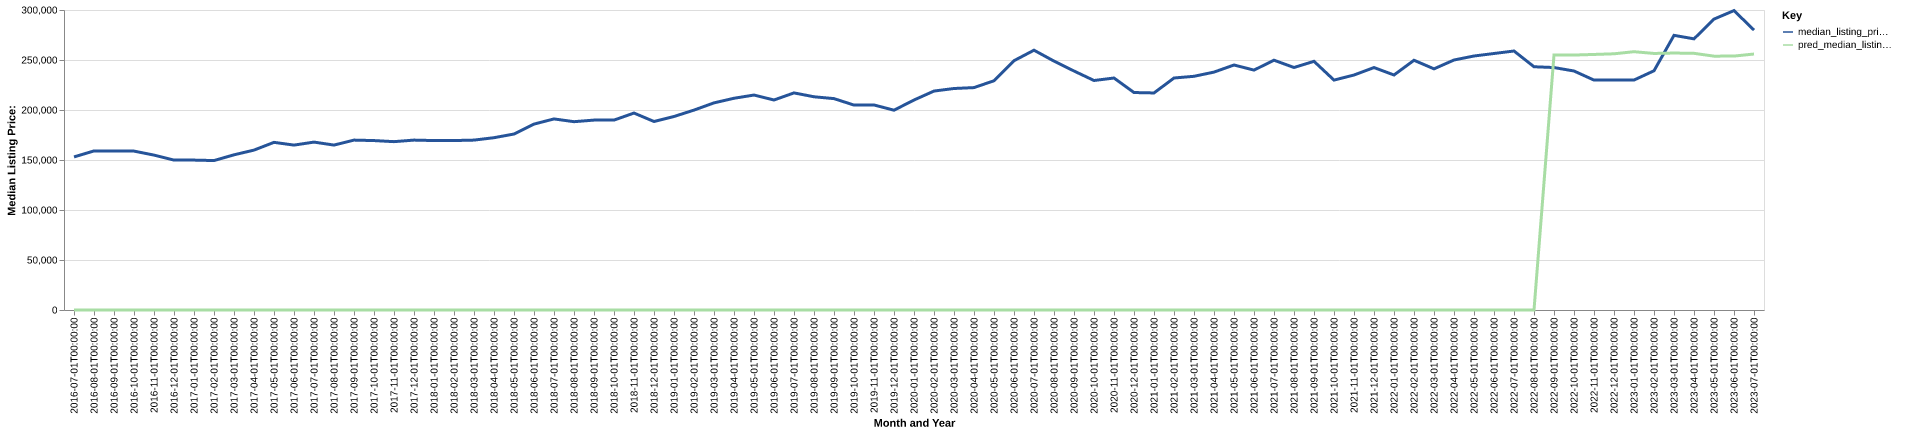

Values plotted in this chart, from the file beside it:
date, time_idx, median_listing_price, thirty_year_interest_rate_five, month, county_name, active_listing_count, median_days_on_market, pred_median_listing_price, month_year
2016-07-01, 0, 153075, 3.72, 7, schenectady, ny, 891.0, 72.0, 0, Jul-2016
2016-08-01, 1, 159075, 3.73, 8, schenectady, ny, 900.0, 78.0, 0, Aug-2016
2016-09-01, 2, 159000, 3.66, 9, schenectady, ny, 879.0, 80.0, 0, Sep-2016
2016-10-01, 3, 158900, 3.64, 10, schenectady, ny, 875.0, 78.0, 0, Oct-2016
2016-11-01, 4, 154900, 3.66, 11, schenectady, ny, 826.0, 83.0, 0, Nov-2016
2016-12-01, 5, 149900, 3.48, 12, schenectady, ny, 753.0, 85.0, 0, Dec-2016
2017-01-01, 6, 149900, 3.45, 1, schenectady, ny, 666.0, 92.0, 0, Jan-2017
2017-02-01, 7, 149450, 3.5, 2, schenectady, ny, 635.0, 95.0, 0, Feb-2017
2017-03-01, 8, 155175, 3.52, 3, schenectady, ny, 619.0, 78.0, 0, Mar-2017
2017-04-01, 9, 159900, 4.03, 4, schenectady, ny, 611.0, 67.0, 0, Apr-2017
2017-05-01, 10, 167650, 4.32, 5, schenectady, ny, 682.0, 53.0, 0, May-2017
2017-06-01, 11, 164900, 4.2, 6, schenectady, ny, 728.0, 51.0, 0, Jun-2017
2017-07-01, 12, 167900, 4.19, 7, schenectady, ny, 740.0, 61.0, 0, Jul-2017
2017-08-01, 13, 164925, 4.3, 8, schenectady, ny, 731.0, 73.0, 0, Aug-2017
2017-09-01, 14, 169900, 4.1, 9, schenectady, ny, 717.0, 75.0, 0, Sep-2017
2017-10-01, 15, 169425, 4.05, 10, schenectady, ny, 682.0, 76.0, 0, Oct-2017
2017-11-01, 16, 168350, 3.94, 11, schenectady, ny, 651.0, 73.0, 0, Nov-2017
2017-12-01, 17, 169900, 4.03, 12, schenectady, ny, 590.0, 80.0, 0, Dec-2017
2018-01-01, 18, 169450, 3.93, 1, schenectady, ny, 523.0, 86.0, 0, Jan-2018
2018-02-01, 19, 169450, 3.83, 2, schenectady, ny, 475.0, 88.0, 0, Feb-2018
2018-03-01, 20, 169900, 3.94, 3, schenectady, ny, 447.0, 79.0, 0, Mar-2018
2018-04-01, 21, 172300, 3.95, 4, schenectady, ny, 453.0, 61.0, 0, Apr-2018
2018-05-01, 22, 175975, 3.99, 5, schenectady, ny, 490.0, 52.0, 0, May-2018
2018-06-01, 23, 185900, 4.15, 6, schenectady, ny, 563.0, 50.0, 0, Jun-2018
2018-07-01, 24, 191075, 4.4, 7, schenectady, ny, 592.0, 52.0, 0, Jul-2018
2018-08-01, 25, 188310, 4.46, 8, schenectady, ny, 601.0, 56.0, 0, Aug-2018
2018-09-01, 26, 189900, 4.58, 9, schenectady, ny, 618.0, 61.0, 0, Sep-2018
2018-10-01, 27, 189900, 4.66, 10, schenectady, ny, 599.0, 66.0, 0, Oct-2018
2018-11-01, 28, 196950, 4.62, 11, schenectady, ny, 577.0, 71.0, 0, Nov-2018
2018-12-01, 29, 188500, 4.54, 12, schenectady, ny, 543.0, 78.0, 0, Dec-2018
2019-01-01, 30, 193500, 4.6, 1, schenectady, ny, 475.0, 82.0, 0, Jan-2019
2019-02-01, 31, 199900, 4.72, 2, schenectady, ny, 458.0, 84.0, 0, Feb-2019
2019-03-01, 32, 207130, 4.9, 3, schenectady, ny, 463.0, 70.0, 0, Mar-2019
2019-04-01, 33, 211735, 4.94, 4, schenectady, ny, 489.0, 54.0, 0, Apr-2019
2019-05-01, 34, 214950, 4.75, 5, schenectady, ny, 477.0, 53.0, 0, May-2019
2019-06-01, 35, 210000, 4.51, 6, schenectady, ny, 519.0, 57.0, 0, Jun-2019
2019-07-01, 36, 217100, 4.41, 7, schenectady, ny, 501.0, 58.0, 0, Jul-2019
2019-08-01, 37, 213223, 4.41, 8, schenectady, ny, 533.0, 59.0, 0, Aug-2019
2019-09-01, 38, 211382, 4.2, 9, schenectady, ny, 548.0, 61.0, 0, Sep-2019
2019-10-01, 39, 204925, 4.14, 10, schenectady, ny, 559.0, 63.0, 0, Oct-2019
2019-11-01, 40, 205033, 3.84, 11, schenectady, ny, 513.0, 70.0, 0, Nov-2019
2019-12-01, 41, 199800, 3.81, 12, schenectady, ny, 458.0, 85.0, 0, Dec-2019
2020-01-01, 42, 209975, 3.75, 1, schenectady, ny, 386.0, 97.0, 0, Jan-2020
2020-02-01, 43, 218950, 3.73, 2, schenectady, ny, 372.0, 75.0, 0, Feb-2020
2020-03-01, 44, 221500, 3.78, 3, schenectady, ny, 365.0, 57.0, 0, Mar-2020
2020-04-01, 45, 222400, 3.75, 4, schenectady, ny, 340.0, 71.0, 0, Apr-2020
2020-05-01, 46, 229250, 3.74, 5, schenectady, ny, 325.0, 79.0, 0, May-2020
2020-06-01, 47, 249300, 3.72, 6, schenectady, ny, 304.0, 61.0, 0, Jun-2020
2020-07-01, 48, 259800, 3.49, 7, schenectady, ny, 309.0, 49.0, 0, Jul-2020
2020-08-01, 49, 248900, 3.65, 8, schenectady, ny, 333.0, 46.0, 0, Aug-2020
2020-09-01, 50, 239000, 3.33, 9, schenectady, ny, 357.0, 44.0, 0, Sep-2020
2020-10-01, 51, 229500, 3.28, 10, schenectady, ny, 344.0, 51.0, 0, Oct-2020
2020-11-01, 52, 231975, 3.21, 11, schenectady, ny, 336.0, 59.0, 0, Nov-2020
2020-12-01, 53, 217474, 3.07, 12, schenectady, ny, 302.0, 66.0, 0, Dec-2020
2021-01-01, 54, 217047, 2.99, 1, schenectady, ny, 266.0, 74.0, 0, Jan-2021
2021-02-01, 55, 232000, 2.93, 2, schenectady, ny, 212.0, 82.0, 0, Feb-2021
2021-03-01, 56, 233700, 2.88, 3, schenectady, ny, 195.0, 62.0, 0, Mar-2021
2021-04-01, 57, 237900, 2.84, 4, schenectady, ny, 212.0, 53.0, 0, Apr-2021
2021-05-01, 58, 245000, 2.71, 5, schenectady, ny, 210.0, 44.0, 0, May-2021
2021-06-01, 59, 239900, 2.79, 6, schenectady, ny, 238.0, 35.0, 0, Jun-2021
... 25 more rows
